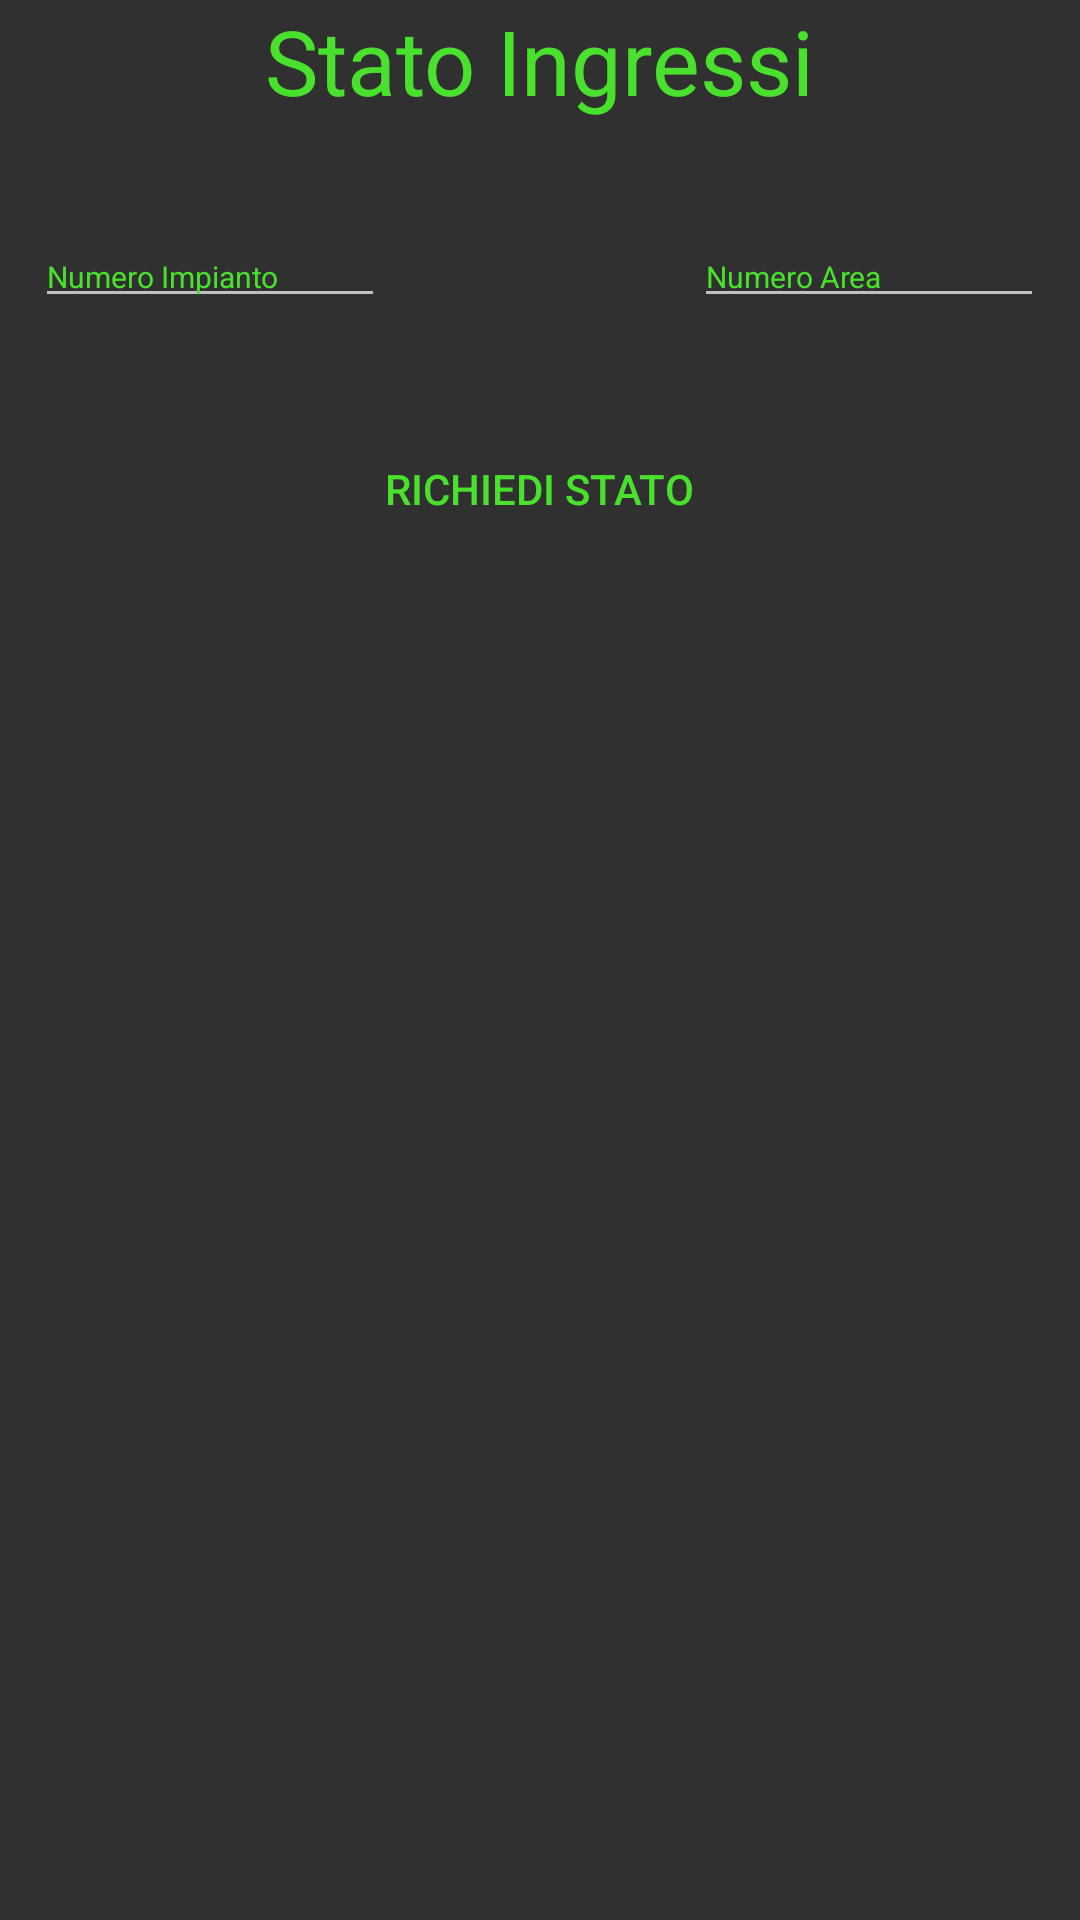

Layout XML and referenced resources for this Android screen:
<!-- AndroidManifest.xml: application theme MyTheme -->
<!-- res/layout/activity_inputs_status.xml -->
<?xml version="1.0" encoding="utf-8"?>
<RelativeLayout xmlns:android="http://schemas.android.com/apk/res/android"
    android:orientation="vertical" android:layout_width="match_parent"
    android:layout_height="match_parent">

    <EditText
        android:layout_width="wrap_content"
        android:layout_height="wrap_content"
        android:inputType="number"
        android:ems="10"
        android:id="@+id/edit_plantnumber"
        android:textColorHint="#ff4ae02e"
        android:hint="Numero Impianto"
        android:textSize="10sp"
        android:numeric="integer"
        android:layout_below="@+id/textView6"
        android:layout_toLeftOf="@+id/btn_inputstate"
        android:layout_toStartOf="@+id/btn_inputstate"
        android:layout_marginTop="35dp" />

    <TextView
        android:layout_width="wrap_content"
        android:layout_height="wrap_content"
        android:text="Stato Ingressi"
        android:id="@+id/textView6"
        android:textColor="#ff4ae02e"
        android:textSize="30sp"
        android:layout_alignParentTop="true"
        android:layout_centerHorizontal="true" />

    <EditText
        android:layout_width="wrap_content"
        android:layout_height="wrap_content"
        android:ems="10"
        android:id="@+id/edit_areanumber"
        android:textColorHint="#ff4ae02e"
        android:hint="Numero Area"
        android:textSize="10sp"
        android:layout_above="@+id/btn_inputstate"
        android:layout_toRightOf="@+id/btn_inputstate"
        android:layout_toEndOf="@+id/btn_inputstate"
        android:inputType="number" />

    <Button
        android:layout_width="wrap_content"
        android:layout_height="wrap_content"
        android:text="Richiedi stato"
        android:id="@+id/btn_inputstate"
        android:textColor="#ff4ae02e"
        android:background="@drawable/custom_button"
        android:layout_marginTop="33dp"
        android:layout_below="@+id/edit_plantnumber"
        android:layout_centerHorizontal="true" />

    <LinearLayout
        android:id="@+id/inputslinear"
        android:layout_below="@+id/btn_inputstate"
        android:layout_width="fill_parent"
        android:layout_height="wrap_content"
        android:visibility="invisible"
        android:orientation="horizontal" >

        <TextView
            android:layout_width="fill_parent"
            android:layout_height="wrap_content"
            android:layout_weight="1"
            android:text="Sensore"
            android:gravity="center"
            android:id="@+id/txt_sensor"
            android:textColor="#ff4ae02e"
            android:textSize="20sp"
            android:layout_alignParentTop="true"
            android:layout_centerHorizontal="true" />

    </LinearLayout>

    <LinearLayout
        android:id="@+id/titletablelinear"
        android:layout_below="@+id/inputslinear"
        android:layout_width="fill_parent"
        android:layout_height="wrap_content"
        android:visibility="invisible"
        android:orientation="horizontal" >
        <TextView
            android:layout_width="fill_parent"
            android:layout_height="wrap_content"
            android:layout_weight="1"
            android:text="Info"
            android:gravity="center"
            android:id="@+id/txt_info"
            android:textColor="#ff4ae02e"
            android:textSize="20sp"
            android:layout_alignParentTop="true"
            android:layout_centerHorizontal="true" />


        <TextView
            android:layout_width="fill_parent"
            android:layout_height="wrap_content"
            android:layout_weight="1"
            android:text="Nome"
            android:gravity="center"
            android:id="@+id/textView7"
            android:textColor="#ff4ae02e"
            android:textSize="20sp"
            android:layout_alignParentTop="true"
            android:layout_centerHorizontal="true" />

        <TextView
            android:layout_width="fill_parent"
            android:layout_height="wrap_content"
            android:layout_weight="1"
            android:text="Valore"
            android:gravity="center"
            android:id="@+id/textView9"
            android:textColor="#ff4ae02e"
            android:textSize="20sp"
            android:layout_alignParentTop="true"
            android:layout_centerHorizontal="true" />

        <TextView
            android:layout_width="fill_parent"
            android:layout_height="wrap_content"
            android:layout_weight="1"
            android:text="Stato"
            android:gravity="center"
            android:id="@+id/textView11"
            android:textColor="#ff4ae02e"
            android:textSize="20sp"
            android:layout_alignParentTop="true"
            android:layout_centerHorizontal="true" />
    </LinearLayout>

    <ScrollView
        android:layout_width="fill_parent"
        android:layout_height="wrap_content"
        android:id="@+id/inputstatescroll"
        android:layout_below="@+id/titletablelinear"
        android:layout_centerHorizontal="true"
        android:layout_marginTop="52dp" >
        <LinearLayout
            android:id="@+id/stateinputspanel"
            android:layout_width="fill_parent"
            android:layout_height="wrap_content"
            android:orientation="vertical" />
    </ScrollView>
</RelativeLayout>
<!-- resources referenced by this layout -->
<resources>
  <!-- drawable custom_button (drawable) -->
  <?xml version="1.0" encoding="utf-8"?>
  <selector xmlns:android="http://schemas.android.com/apk/res/android">
  
      
          
  
      <item android:state_checked="false" android:state_window_focused="false"
            android:state_enabled="true"
            android:drawable="@drawable/apptheme_btn_check_off_holo_dark" />
  
      <item android:state_checked="false" android:state_pressed="true"
            android:state_enabled="true"
            android:drawable="@drawable/apptheme_btn_check_off_pressed_holo_dark" />
  
      <item android:state_checked="false"
            android:state_enabled="true"
            android:drawable="@drawable/apptheme_btn_check_off_holo_dark" />
  
  
  </selector>
  <style name="MyTheme" parent="Theme.AppCompat">
  
          
          
  
      </style>
  <!-- drawable apptheme_btn_check_off_pressed_holo_dark: png bitmap (drawable-hdpi, 1213 bytes) -->
</resources>
